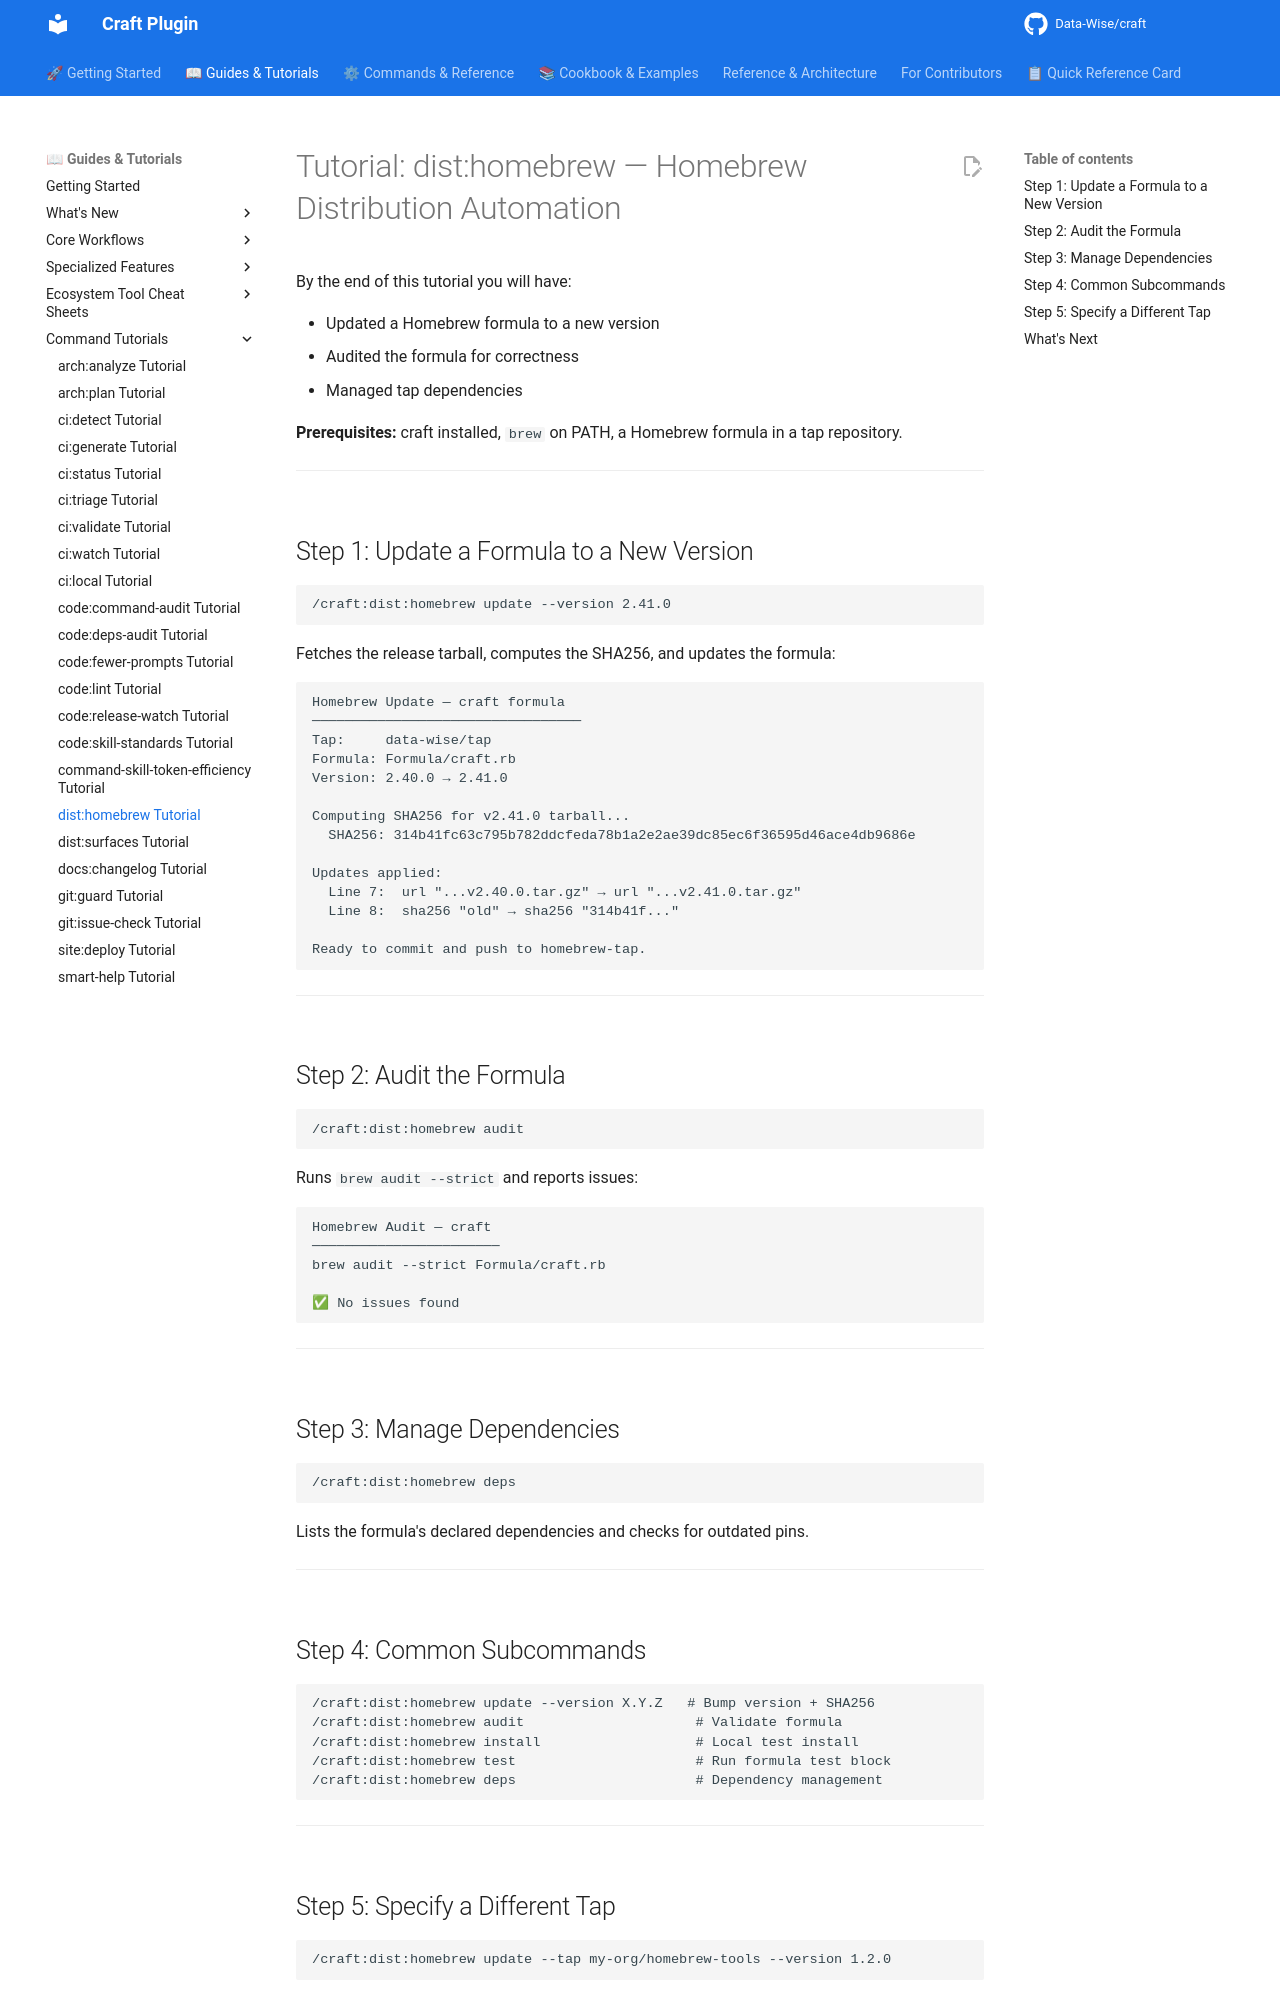

repository: Data-Wise/craft · page: tutorials/TUTORIAL-dist-homebrew/index.html · generator: mkdocs

# Tutorial: dist:homebrew — Homebrew Distribution Automation

By the end of this tutorial you will have:

- Updated a Homebrew formula to a new version
- Audited the formula for correctness
- Managed tap dependencies

**Prerequisites:** craft installed, `brew` on PATH, a Homebrew formula in a tap repository.

---

## Step 1: Update a Formula to a New Version

```
/craft:dist:homebrew update --version 2.41.0
```

Fetches the release tarball, computes the SHA256, and updates the formula:

```
Homebrew Update — craft formula
─────────────────────────────────
Tap:     data-wise/tap
Formula: Formula/craft.rb
Version: 2.40.0 → 2.41.0

Computing SHA256 for v2.41.0 tarball...
  SHA256: 314b41fc63c795b782ddcfeda78b1a2e2ae39dc85ec6f36595d46ace4db9686e

Updates applied:
  Line 7:  url "...v2.40.0.tar.gz" → url "...v2.41.0.tar.gz"
  Line 8:  sha256 "old" → sha256 "314b41f..."

Ready to commit and push to homebrew-tap.
```

---

## Step 2: Audit the Formula

```
/craft:dist:homebrew audit
```

Runs `brew audit --strict` and reports issues:

```
Homebrew Audit — craft
───────────────────────
brew audit --strict Formula/craft.rb

✅ No issues found
```

---

## Step 3: Manage Dependencies

```
/craft:dist:homebrew deps
```

Lists the formula's declared dependencies and checks for outdated pins.

---

## Step 4: Common Subcommands

```
/craft:dist:homebrew update --version X.Y.Z   # Bump version + SHA256
/craft:dist:homebrew audit                     # Validate formula
/craft:dist:homebrew install                   # Local test install
/craft:dist:homebrew test                      # Run formula test block
/craft:dist:homebrew deps                      # Dependency management
```

---
